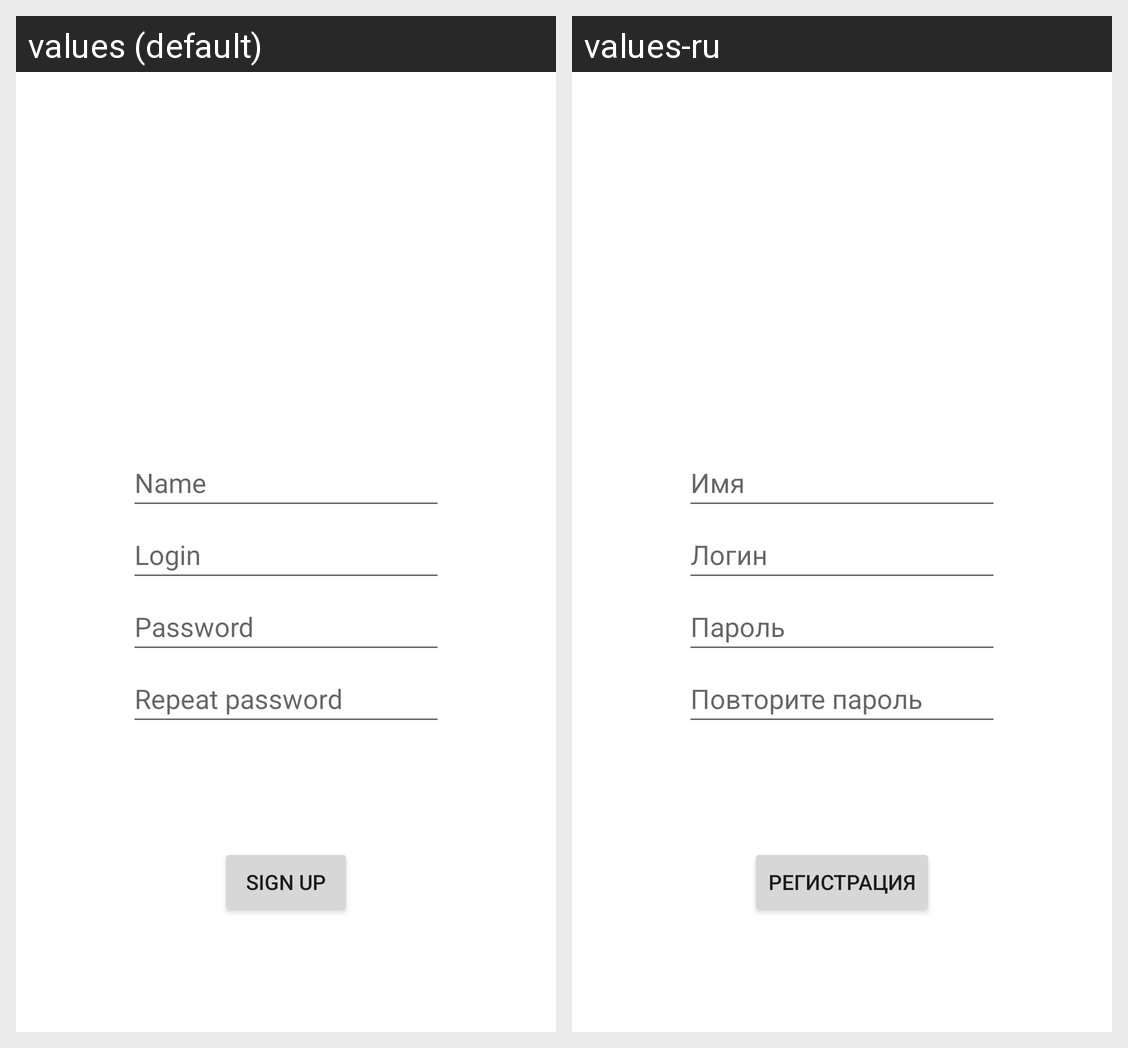

Here is an Android app screen in its default locale and in the app's own translations. Write out the translated-string differences for the strings that appear on this screen.
Android screen res/layout/fragment_sign_up.xml rendered under 2 locales, left to right: values (default), values-ru. Device: Nexus 5 (rendered at 1080×1920; each locale shown at half size, 540×960, under a caption strip naming it); theme Theme.NMedia.
Strings drawn on this screen, with the default value and each locale's value (text and hints the layout hard-codes, and strings that could not be matched under every locale, appear in the picture but are not listed):

login
  values: Login
  values-ru: Логин

password
  values: Password
  values-ru: Пароль

repeat_password
  values: Repeat password
  values-ru: Повторите пароль

sign_up
  values: Sign Up
  values-ru: Регистрация

user_name
  values: Name
  values-ru: Имя
